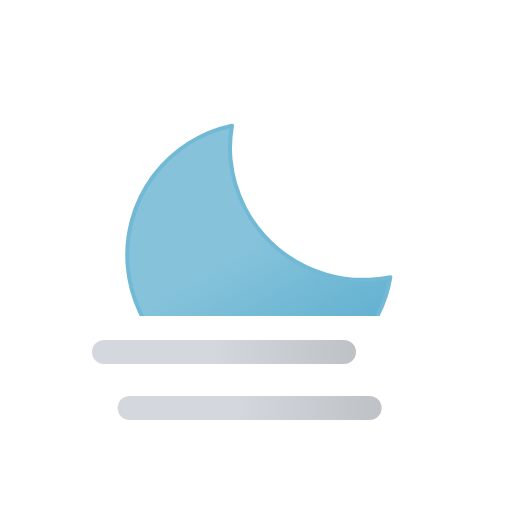
t = 0.00 s
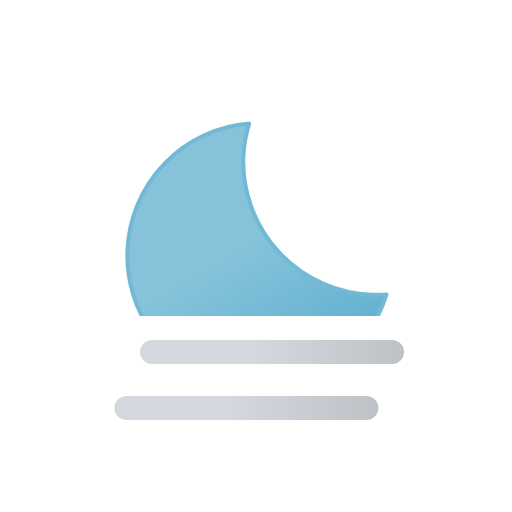
t = 1.88 s
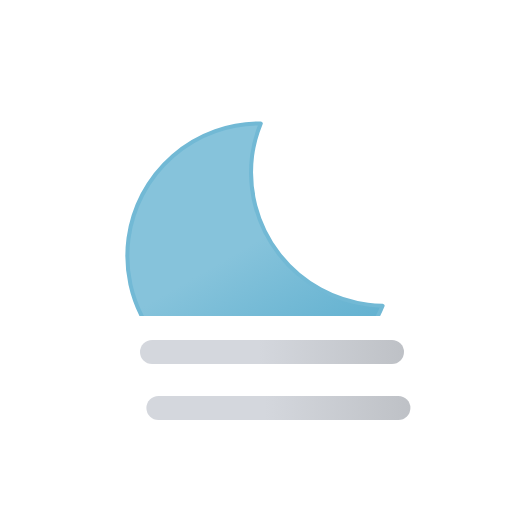
t = 3.13 s
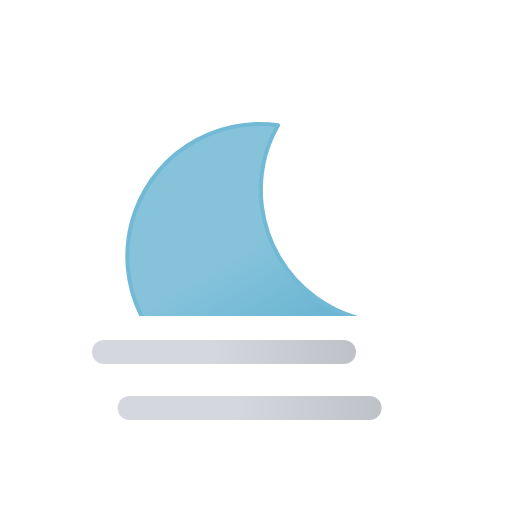
t = 5.00 s
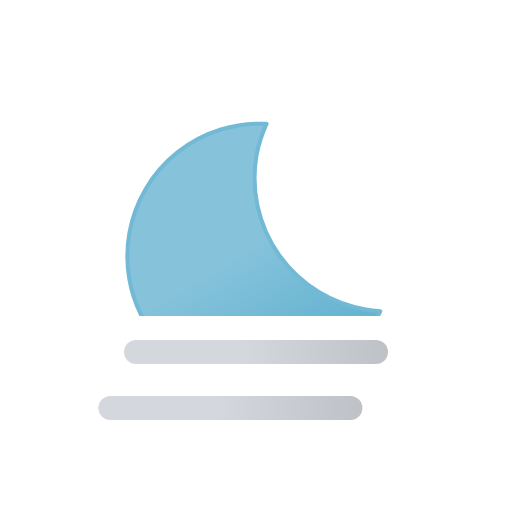
t = 6.25 s
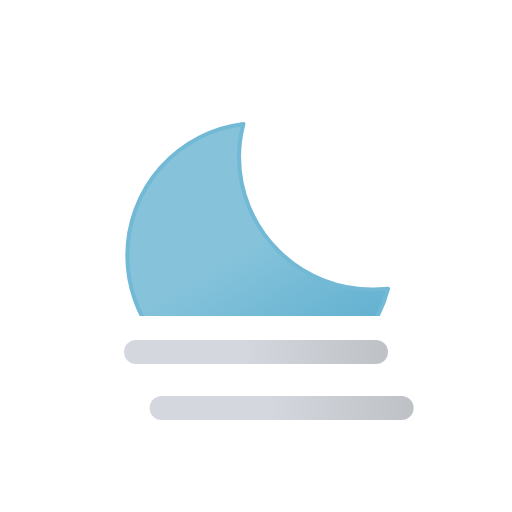
t = 8.75 s

The animated SVG that drew these frames (rendered in a browser with its animation timeline set to each time). Animation: 4 SMIL elements (animateTransform=4); one cycle of 10.00 s, repeats indefinitely.

<svg xmlns="http://www.w3.org/2000/svg" xmlns:xlink="http://www.w3.org/1999/xlink" viewBox="0 0 64 64">
    <defs>
        <linearGradient id="c" x1="21.92" x2="38.52" y1="18.75" y2="47.52" gradientUnits="userSpaceOnUse">
            <stop offset="0" stop-color="#86c3db"/>
            <stop offset=".45" stop-color="#86c3db"/>
            <stop offset="1" stop-color="#5eafcf"/>
            <animateTransform attributeName="gradientTransform" dur="10s" repeatCount="indefinite" type="rotate"
                              values="5 32 32; -15 32 32; 5 32 32"/>
        </linearGradient>
        <linearGradient id="a" x1="15.5" x2="48.5" y1="44" y2="44" gradientUnits="userSpaceOnUse">
            <stop offset="0" stop-color="#d4d7dd"/>
            <stop offset=".45" stop-color="#d4d7dd"/>
            <stop offset="1" stop-color="#bec1c6"/>
        </linearGradient>
        <linearGradient id="d" y1="51" y2="51" xlink:href="#a"/>
        <clipPath id="b">
            <path fill="none" d="M0 7.5h64v32H0z"/>
        </clipPath>
    </defs>
    <g clip-path="url(#b)">
        <g>
            <path fill="url(#c)" stroke="#72b9d5" stroke-linecap="round" stroke-linejoin="round" stroke-width=".5"
                  d="M46.66 36.2a16.66 16.66 0 01-16.78-16.55 16.29 16.29 0 01.55-4.15A16.56 16.56 0 1048.5 36.1c-.61.06-1.22.1-1.84.1z"/>
            <animateTransform attributeName="transform" dur="10s" repeatCount="indefinite" type="rotate"
                              values="-5 32 32; 15 32 32; -5 32 32"/>
        </g>
    </g>
    <path fill="none" stroke="url(#a)" stroke-linecap="round" stroke-miterlimit="10" stroke-width="3" d="M17 44h30">
        <animateTransform attributeName="transform" begin="0s" dur="5s" repeatCount="indefinite" type="translate"
                          values="-4 0; 4 0; -4 0"/>
    </path>
    <path fill="none" stroke="url(#d)" stroke-linecap="round" stroke-miterlimit="10" stroke-width="3" d="M17 51h30">
        <animateTransform attributeName="transform" begin="-4s" dur="5s" repeatCount="indefinite" type="translate"
                          values="-4 0; 4 0; -4 0"/>
    </path>
</svg>